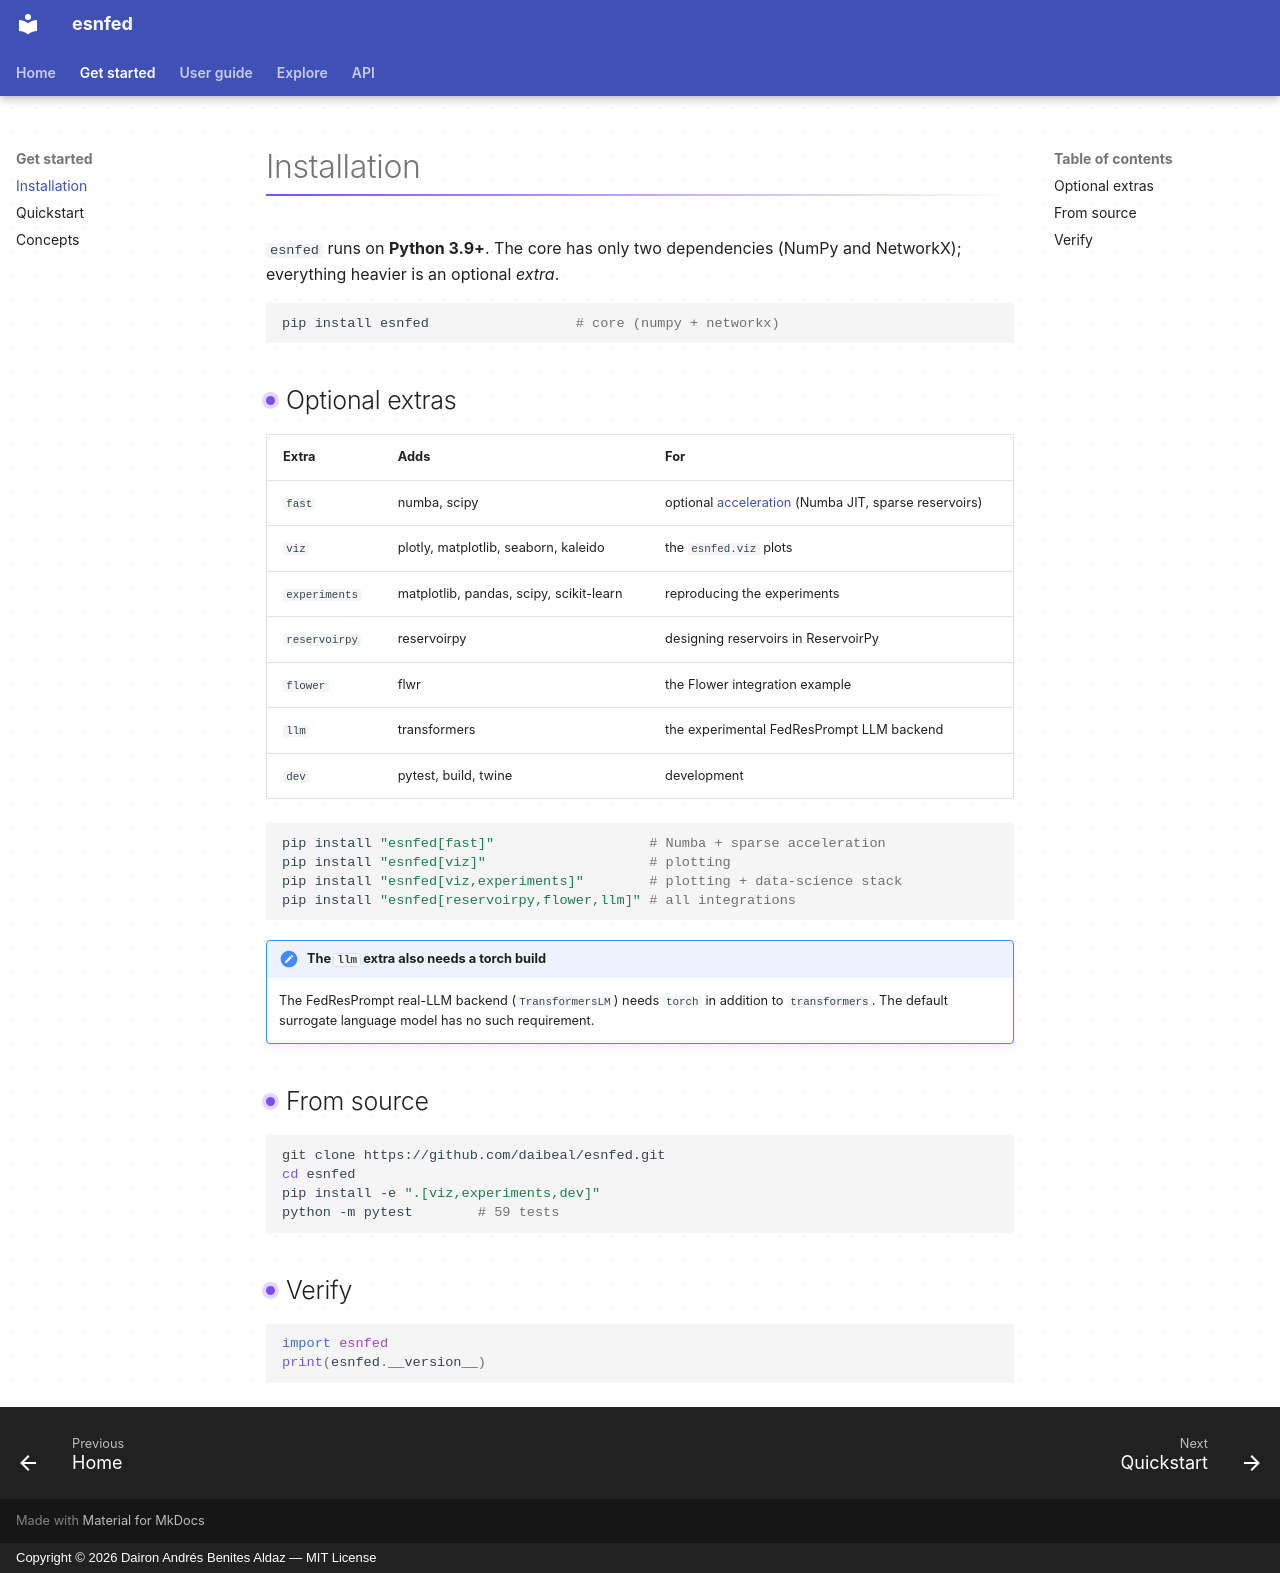

repository: daibeal/esnfed · page: install/index.html · generator: mkdocs · copyright: Copyright © 2026 Dairon Andrés Benites Aldaz — MIT License

# Installation

`esnfed` runs on **Python 3.9+**. The core has only two dependencies (NumPy and
NetworkX); everything heavier is an optional *extra*.

```bash
pip install esnfed                  # core (numpy + networkx)
```

## Optional extras

| Extra | Adds | For |
|-------|------|-----|
| `fast` | numba, scipy | optional [acceleration](performance.md) (Numba JIT, sparse reservoirs) |
| `viz` | plotly, matplotlib, seaborn, kaleido | the `esnfed.viz` plots |
| `experiments` | matplotlib, pandas, scipy, scikit-learn | reproducing the experiments |
| `reservoirpy` | reservoirpy | designing reservoirs in ReservoirPy |
| `flower` | flwr | the Flower integration example |
| `llm` | transformers | the experimental FedResPrompt LLM backend |
| `dev` | pytest, build, twine | development |

```bash
pip install "esnfed[fast]"                   # Numba + sparse acceleration
pip install "esnfed[viz]"                    # plotting
pip install "esnfed[viz,experiments]"        # plotting + data-science stack
pip install "esnfed[reservoirpy,flower,llm]" # all integrations
```

!!! note "The `llm` extra also needs a torch build"
    The FedResPrompt real-LLM backend (`TransformersLM`) needs `torch` in
    addition to `transformers`. The default surrogate language model has no such
    requirement.

## From source

```bash
git clone https://github.com/daibeal/esnfed.git
cd esnfed
pip install -e ".[viz,experiments,dev]"
python -m pytest        # 59 tests
```

## Verify

```python
import esnfed
print(esnfed.__version__)
```
